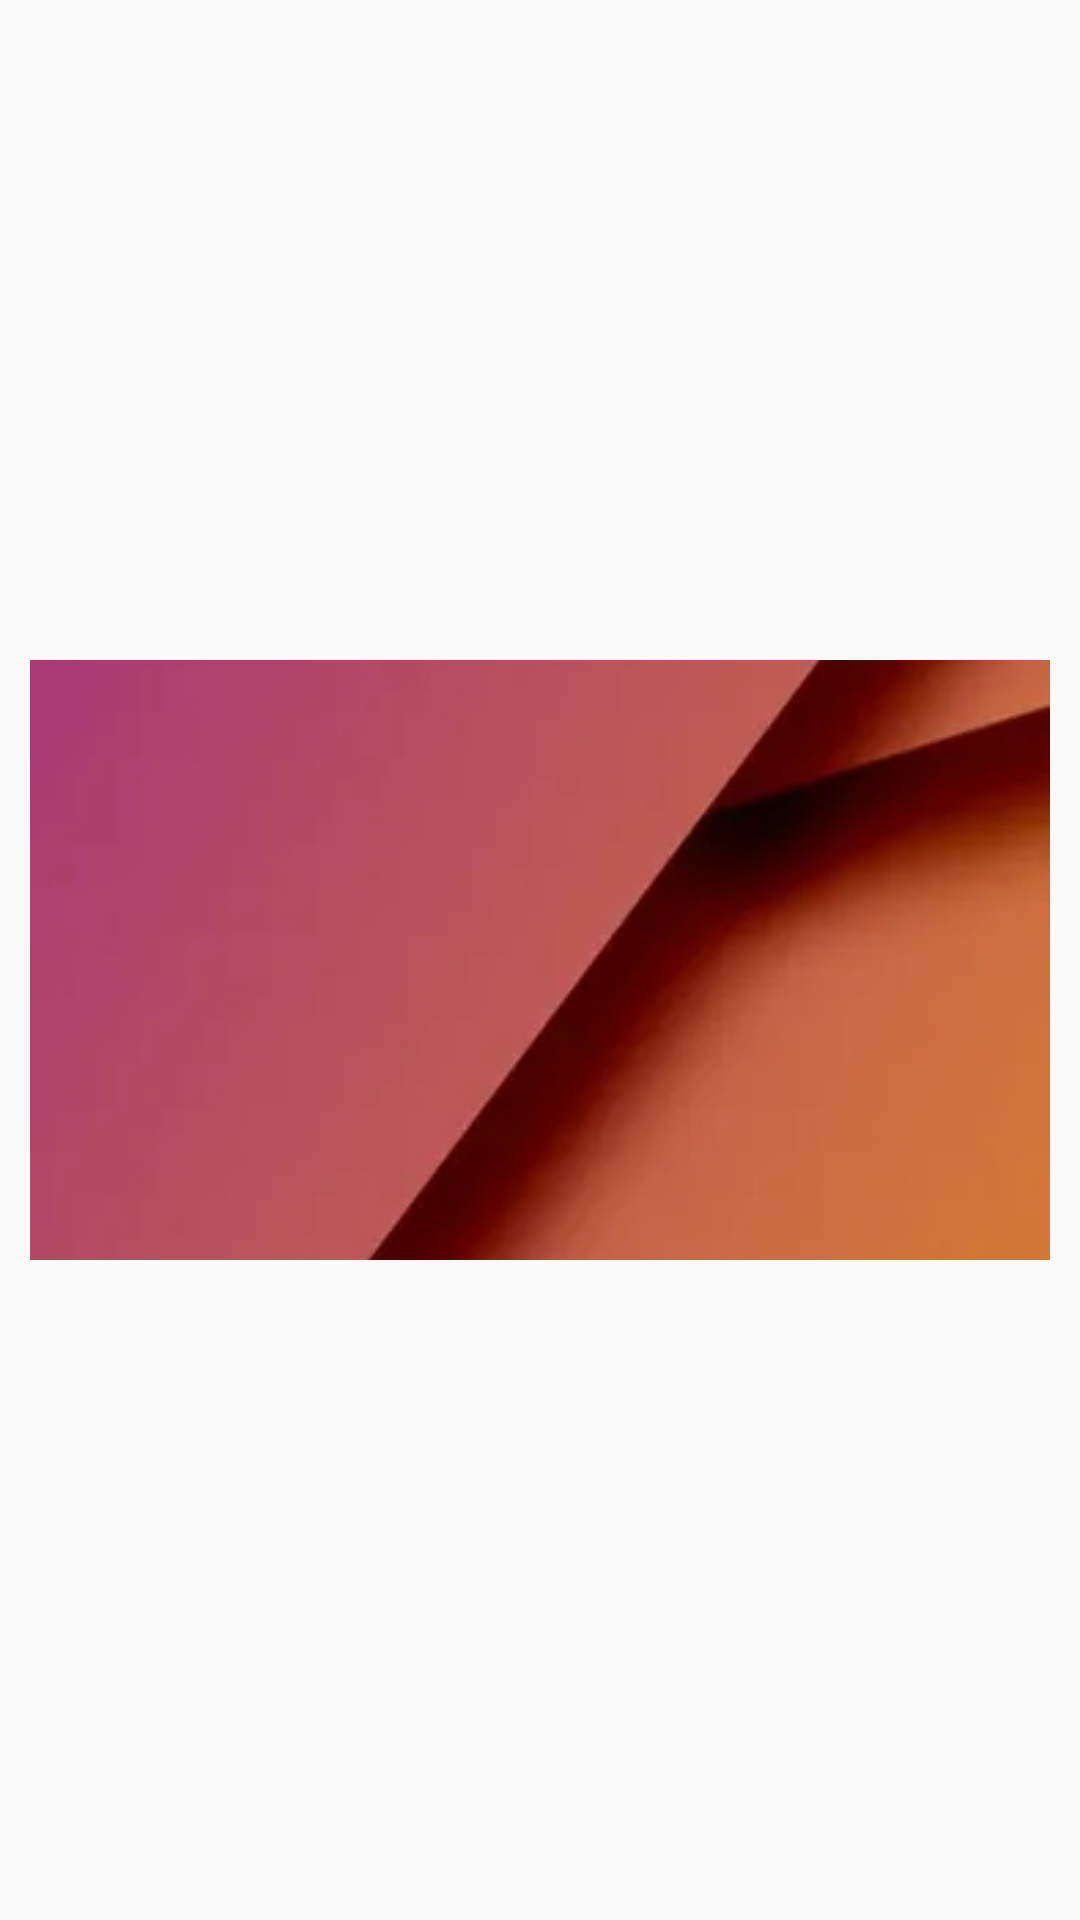

Write the Android layout XML for this screen, with the resource values it uses.
<!-- AndroidManifest.xml: application theme Theme.NeoSoftJetpackApp -->
<!-- res/layout/carousel_item_image_layout.xml -->
<?xml version="1.0" encoding="utf-8"?>
<androidx.constraintlayout.widget.ConstraintLayout xmlns:android="http://schemas.android.com/apk/res/android"
    xmlns:app="http://schemas.android.com/apk/res-auto"
    android:layout_width="match_parent"
    android:layout_height="match_parent">

    <com.google.android.material.imageview.ShapeableImageView
        android:id="@+id/carouselImage"
        android:layout_width="match_parent"
        android:layout_height="200dp"
        android:layout_marginVertical="@dimen/project_dimens_dp30"
        android:layout_marginHorizontal="@dimen/project_dimens_dp10"
        android:scaleType="centerCrop"
        android:src="@drawable/webp_101"
        app:layout_constraintEnd_toEndOf="parent"
        app:layout_constraintStart_toStartOf="parent"
        app:layout_constraintTop_toTopOf="parent"
        app:layout_constraintBottom_toBottomOf="parent"
        app:shapeAppearanceOverlay="@style/CustomShapeAppearanceCarousel" />

</androidx.constraintlayout.widget.ConstraintLayout>
<!-- resources referenced by this layout -->
<resources>
  <dimen name="project_dimens_dp10">10dp</dimen>
  <dimen name="project_dimens_dp30">30dp</dimen>
  <!-- drawable webp_101: webp bitmap (drawable, 3828 bytes) -->
  <style name="Theme.NeoSoftJetpackApp" parent="android:Theme.Material.Light.NoActionBar" />
</resources>
